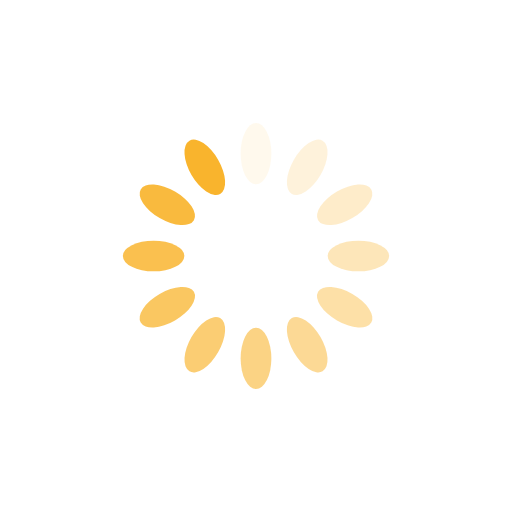
t = 0.00 s
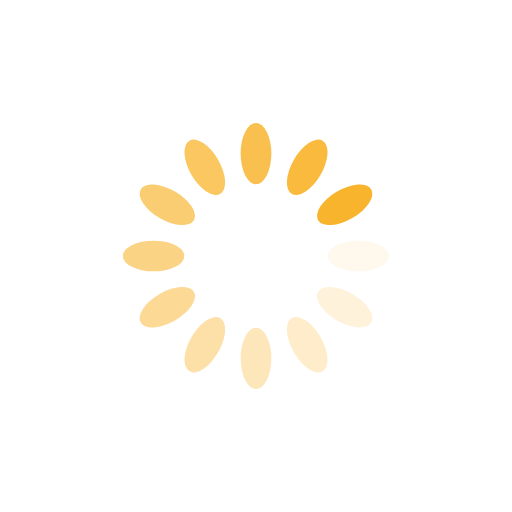
t = 0.25 s
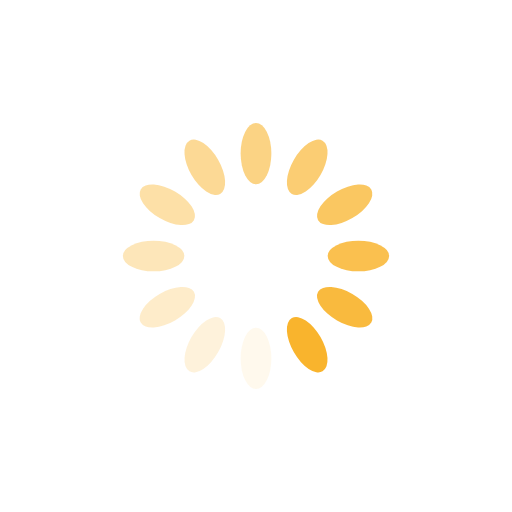
t = 0.50 s
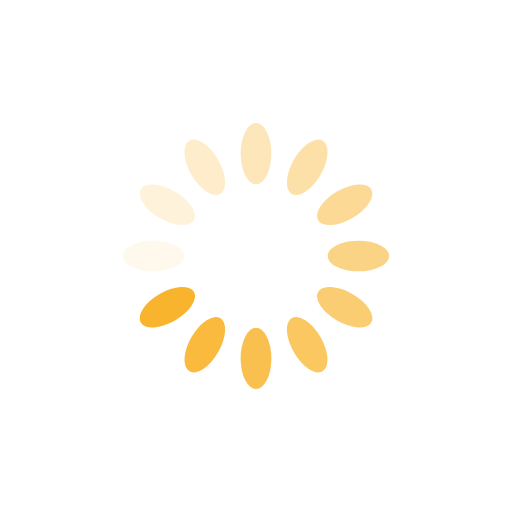
t = 0.75 s

The animated SVG that drew these frames (rendered in a browser with its animation timeline set to each time). Animation: 12 SMIL elements (animate=12); one cycle of 1.00 s, repeats indefinitely.

<?xml version="1.0" encoding="utf-8"?>
<svg xmlns="http://www.w3.org/2000/svg" xmlns:xlink="http://www.w3.org/1999/xlink" style="margin: auto;  display: block; shape-rendering: auto;" width="200px" height="200px" viewBox="0 0 100 100" preserveAspectRatio="xMidYMid">
<g transform="rotate(0 50 50)">
  <rect x="47" y="24" rx="3" ry="6" width="6" height="12" fill="#f9b42d">
    <animate attributeName="opacity" values="1;0" keyTimes="0;1" dur="1s" begin="-0.9166666666666666s" repeatCount="indefinite"></animate>
  </rect>
</g><g transform="rotate(30 50 50)">
  <rect x="47" y="24" rx="3" ry="6" width="6" height="12" fill="#f9b42d">
    <animate attributeName="opacity" values="1;0" keyTimes="0;1" dur="1s" begin="-0.8333333333333334s" repeatCount="indefinite"></animate>
  </rect>
</g><g transform="rotate(60 50 50)">
  <rect x="47" y="24" rx="3" ry="6" width="6" height="12" fill="#f9b42d">
    <animate attributeName="opacity" values="1;0" keyTimes="0;1" dur="1s" begin="-0.75s" repeatCount="indefinite"></animate>
  </rect>
</g><g transform="rotate(90 50 50)">
  <rect x="47" y="24" rx="3" ry="6" width="6" height="12" fill="#f9b42d">
    <animate attributeName="opacity" values="1;0" keyTimes="0;1" dur="1s" begin="-0.6666666666666666s" repeatCount="indefinite"></animate>
  </rect>
</g><g transform="rotate(120 50 50)">
  <rect x="47" y="24" rx="3" ry="6" width="6" height="12" fill="#f9b42d">
    <animate attributeName="opacity" values="1;0" keyTimes="0;1" dur="1s" begin="-0.5833333333333334s" repeatCount="indefinite"></animate>
  </rect>
</g><g transform="rotate(150 50 50)">
  <rect x="47" y="24" rx="3" ry="6" width="6" height="12" fill="#f9b42d">
    <animate attributeName="opacity" values="1;0" keyTimes="0;1" dur="1s" begin="-0.5s" repeatCount="indefinite"></animate>
  </rect>
</g><g transform="rotate(180 50 50)">
  <rect x="47" y="24" rx="3" ry="6" width="6" height="12" fill="#f9b42d">
    <animate attributeName="opacity" values="1;0" keyTimes="0;1" dur="1s" begin="-0.4166666666666667s" repeatCount="indefinite"></animate>
  </rect>
</g><g transform="rotate(210 50 50)">
  <rect x="47" y="24" rx="3" ry="6" width="6" height="12" fill="#f9b42d">
    <animate attributeName="opacity" values="1;0" keyTimes="0;1" dur="1s" begin="-0.3333333333333333s" repeatCount="indefinite"></animate>
  </rect>
</g><g transform="rotate(240 50 50)">
  <rect x="47" y="24" rx="3" ry="6" width="6" height="12" fill="#f9b42d">
    <animate attributeName="opacity" values="1;0" keyTimes="0;1" dur="1s" begin="-0.25s" repeatCount="indefinite"></animate>
  </rect>
</g><g transform="rotate(270 50 50)">
  <rect x="47" y="24" rx="3" ry="6" width="6" height="12" fill="#f9b42d">
    <animate attributeName="opacity" values="1;0" keyTimes="0;1" dur="1s" begin="-0.16666666666666666s" repeatCount="indefinite"></animate>
  </rect>
</g><g transform="rotate(300 50 50)">
  <rect x="47" y="24" rx="3" ry="6" width="6" height="12" fill="#f9b42d">
    <animate attributeName="opacity" values="1;0" keyTimes="0;1" dur="1s" begin="-0.08333333333333333s" repeatCount="indefinite"></animate>
  </rect>
</g><g transform="rotate(330 50 50)">
  <rect x="47" y="24" rx="3" ry="6" width="6" height="12" fill="#f9b42d">
    <animate attributeName="opacity" values="1;0" keyTimes="0;1" dur="1s" begin="0s" repeatCount="indefinite"></animate>
  </rect>
</g>
<!-- [ldio] generated by https://loading.io/ --></svg>
